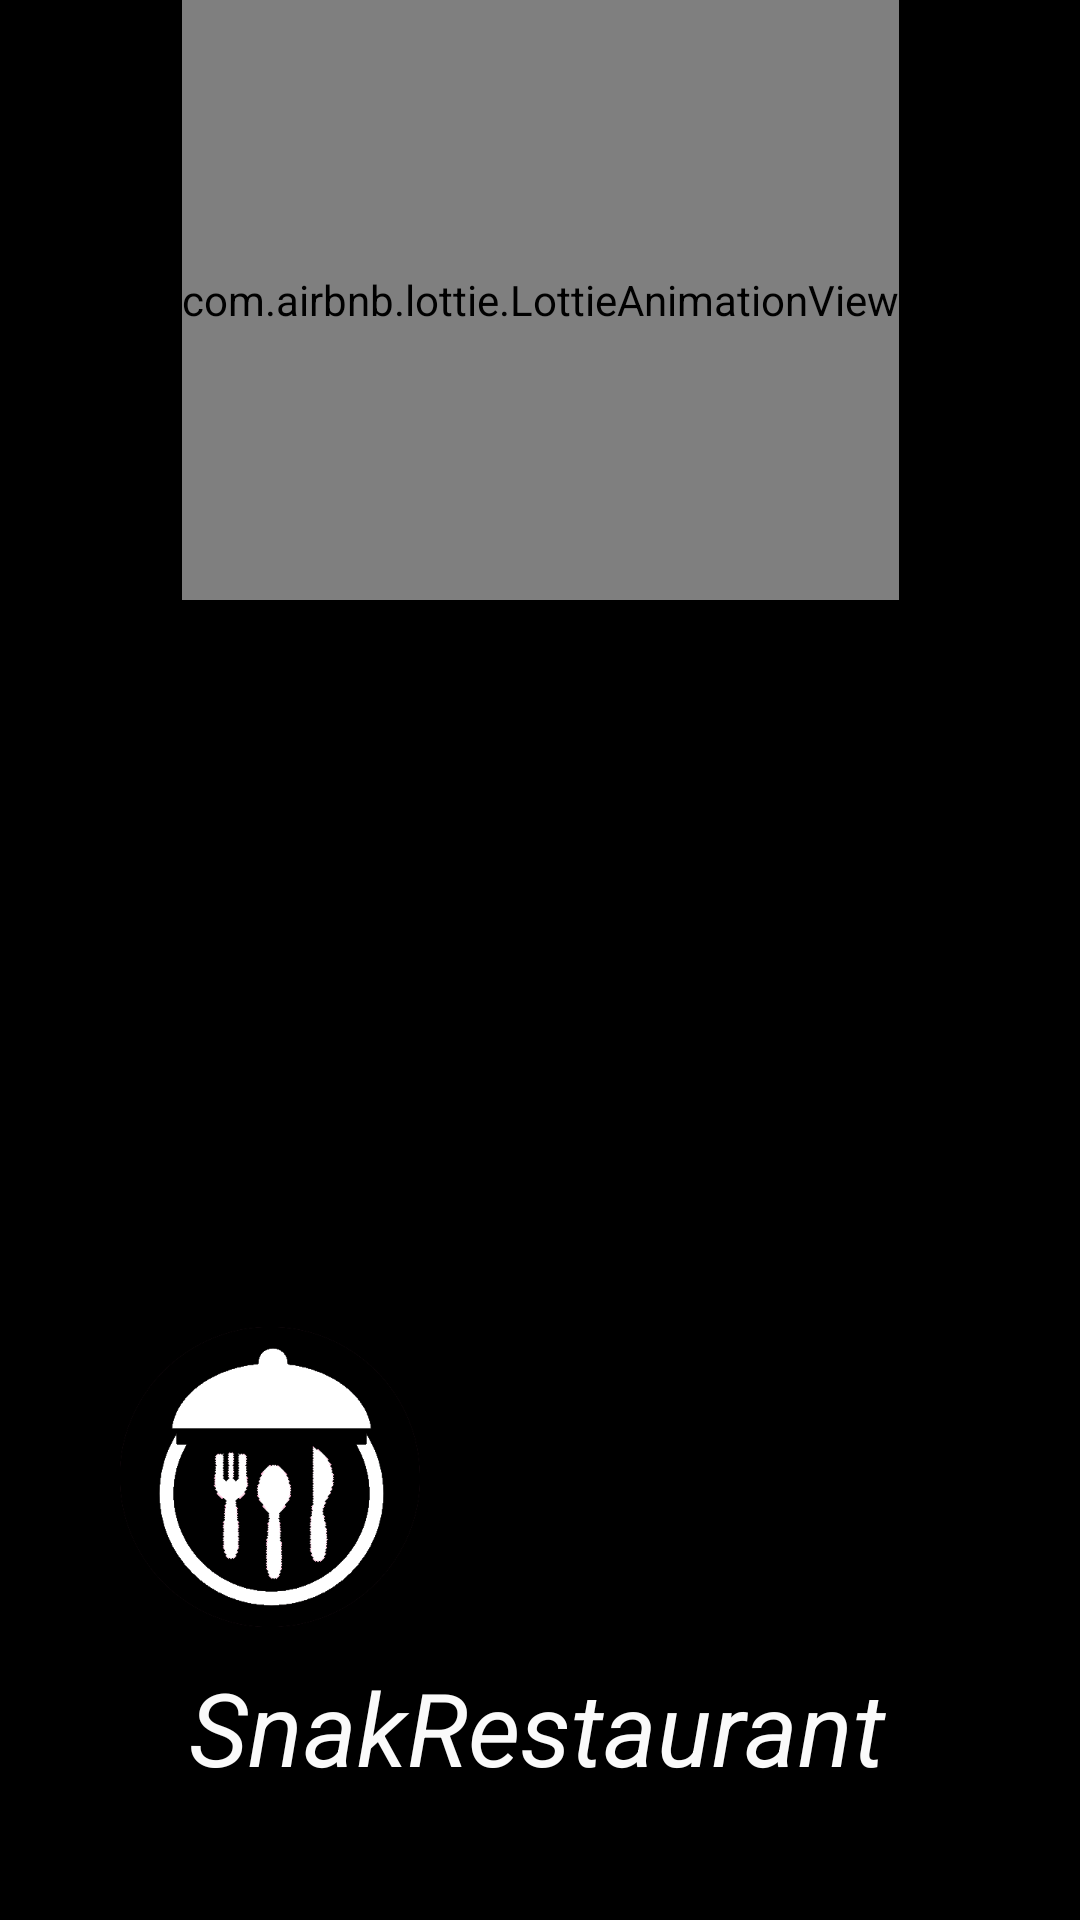

The Android layout XML behind this screen, and the referenced resources:
<!-- AndroidManifest.xml: application theme Theme.SnakRestaurant -->
<!-- res/layout/activity_presentation.xml -->
<?xml version="1.0" encoding="utf-8"?>
<androidx.constraintlayout.widget.ConstraintLayout xmlns:android="http://schemas.android.com/apk/res/android"
    xmlns:app="http://schemas.android.com/apk/res-auto"
    xmlns:tools="http://schemas.android.com/tools"
    android:layout_width="match_parent"
    android:layout_height="match_parent"
    android:background="#000000"
    tools:context=".main_application.PresentationActivity">

    <ImageView
        android:id="@+id/img"
        android:layout_width="wrap_content"
        android:layout_height="wrap_content"
        android:scaleType="centerCrop"
        app:layout_constraintBottom_toBottomOf="parent"
        app:layout_constraintEnd_toEndOf="parent"
        app:layout_constraintStart_toStartOf="parent"
        app:layout_constraintTop_toTopOf="parent"
        app:srcCompat="@drawable/bg" />


    <ImageView
        android:id="@+id/logo"
        android:layout_width="100dp"
        android:layout_height="100dp"
        app:layout_constraintBottom_toBottomOf="parent"
        app:layout_constraintEnd_toEndOf="@+id/img"
        app:layout_constraintHorizontal_bias="0.498"
        app:layout_constraintStart_toStartOf="parent"
        app:layout_constraintTop_toTopOf="parent"
        app:layout_constraintVertical_bias="0.819"
        app:srcCompat="@drawable/new_final_logo" />

    <TextView
        android:id="@+id/app_name"
        android:layout_width="300dp"
        android:layout_height="86dp"
        android:text="@string/app_name"
        android:textAlignment="center"
        android:textColor="@color/md_grey_50"
        android:textSize="34sp"
        android:textStyle="italic"
        app:layout_constraintBottom_toBottomOf="parent"
        app:layout_constraintEnd_toEndOf="parent"
        app:layout_constraintHorizontal_bias="0.486"
        app:layout_constraintStart_toStartOf="parent"
        app:layout_constraintTop_toTopOf="parent"
        app:layout_constraintVertical_bias="0.998" />

    <com.airbnb.lottie.LottieAnimationView
        android:id="@+id/Lottie"
        android:layout_width="wrap_content"
        android:layout_height="200dp"
        app:layout_constraintBottom_toBottomOf="parent"
        app:layout_constraintEnd_toEndOf="parent"
        app:layout_constraintStart_toStartOf="parent"
        app:layout_constraintTop_toTopOf="parent"
        app:layout_constraintVertical_bias="0"
        app:lottie_autoPlay="true" />

    <TextView
        android:id="@+id/textView3"
        android:layout_width="wrap_content"
        android:layout_height="wrap_content"
        android:layout_marginTop="48dp"
        android:text="Welcome"
        android:textColor="@color/colorBackground"
        android:textSize="29sp"
        android:visibility="invisible"
        app:layout_constraintBottom_toBottomOf="parent"
        app:layout_constraintEnd_toEndOf="parent"
        app:layout_constraintHorizontal_bias="0.498"
        app:layout_constraintStart_toStartOf="parent"
        app:layout_constraintTop_toTopOf="@+id/img"
        app:layout_constraintVertical_bias="0.166" />


</androidx.constraintlayout.widget.ConstraintLayout>
<!-- resources referenced by this layout -->
<resources>
  <color name="colorBackground">#fff</color>
  <color name="md_grey_50">#FAFAFA</color>
  <!-- drawable new_final_logo: png bitmap (drawable, 23287 bytes) -->
  <string name="app_name">SnakRestaurant</string>
  <style name="Theme.SnakRestaurant" parent="Theme.MaterialComponents.DayNight.DarkActionBar">
          
          <item name="colorPrimary">@color/md_blue_grey_700</item>
          <item name="colorPrimaryVariant">@color/purple_700</item>
          <item name="colorOnPrimary">@color/white</item>
          
          <item name="colorSecondary">@color/teal_200</item>
          <item name="colorSecondaryVariant">@color/teal_700</item>
          <item name="colorOnSecondary">@color/black</item>
          
          <item name="android:statusBarColor" tools:targetApi="l">?attr/colorPrimaryVariant</item>
          
      </style>
  <color name="md_blue_grey_700">#455A64</color>
  <color name="purple_700">#FF3700B3</color>
  <color name="white">#FFFFFFFF</color>
  <color name="teal_200">#FF03DAC5</color>
  <color name="teal_700">#FF018786</color>
  <color name="black">#FF000000</color>
</resources>
